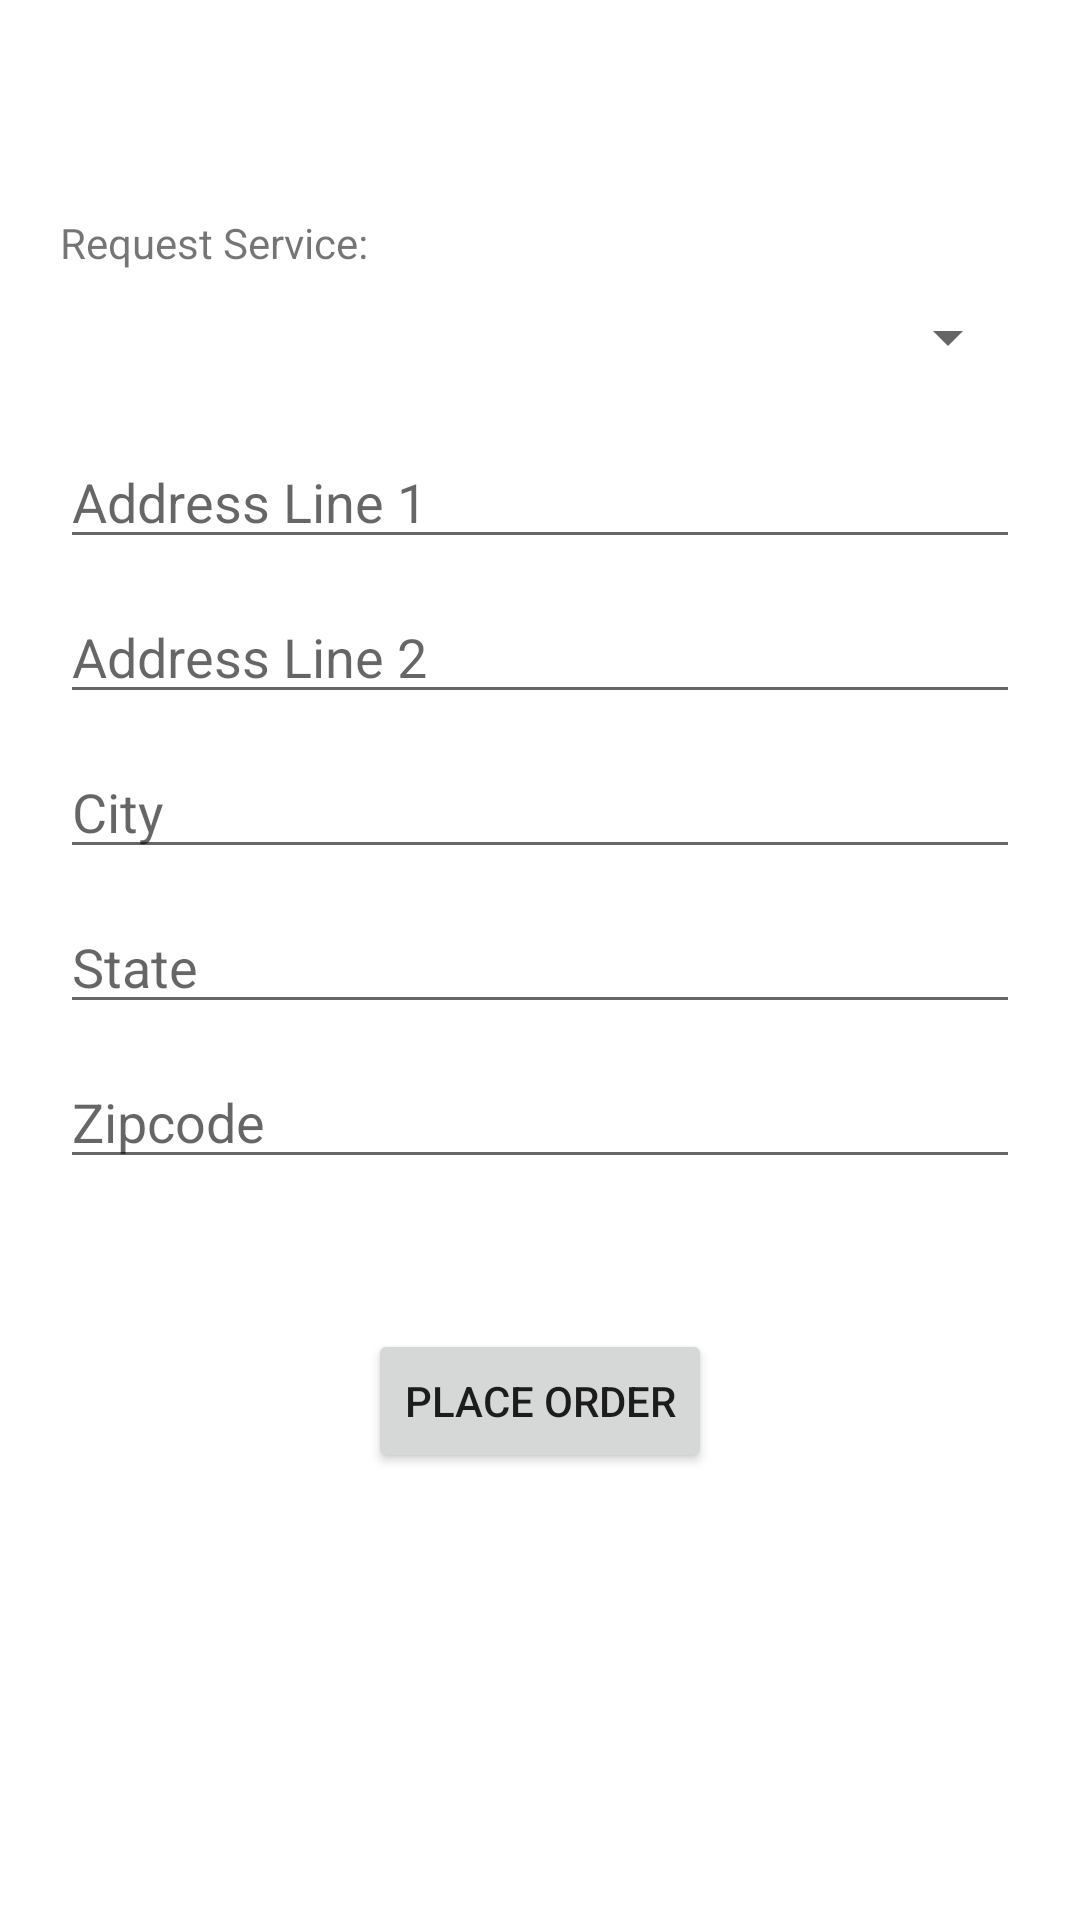

This screen was rendered from an Android layout file. Write that file and the resources it references.
<!-- AndroidManifest.xml: application theme Theme.CovidCare.NoActionBar -->
<!-- res/layout/fragment_services.xml -->
<?xml version="1.0" encoding="utf-8"?>
<FrameLayout xmlns:android="http://schemas.android.com/apk/res/android"
    xmlns:tools="http://schemas.android.com/tools"
    android:layout_width="match_parent"
    android:layout_height="match_parent"
    tools:context=".Services"
    android:padding="10dp"
    android:background="@drawable/bg">

    <ScrollView
        android:id="@+id/scrollView"
        android:layout_width="match_parent"
        android:layout_height="match_parent"
        android:layout_alignParentLeft="true"
        android:layout_alignParentStart="true">

        <LinearLayout
            android:orientation="vertical"
            android:padding="10dp"
            android:layout_marginTop="20pt"
            android:id="@+id/linear_layout"
            android:layout_width="fill_parent"
            android:layout_height="wrap_content">

            <TextView
                android:layout_width="fill_parent"
                android:layout_height="wrap_content"
                android:layout_marginTop="10dp"
                android:text="Request Service:"
                android:layout_marginBottom="10dp" />

            <Spinner
                android:id="@+id/COVIDServiceSpinner"
                android:layout_width="fill_parent"
                android:layout_height="wrap_content" />

            <EditText
                android:id="@+id/addressLine1"
                android:layout_width="match_parent"
                android:layout_height="wrap_content"
                android:layout_marginTop="10pt"
                android:hint="Address Line 1"/>

            <EditText
                android:id="@+id/addressLine2"
                android:layout_width="match_parent"
                android:layout_height="wrap_content"
                android:layout_marginTop="5pt"
                android:hint="Address Line 2"/>

            <EditText
                android:id="@+id/city"
                android:layout_width="match_parent"
                android:layout_height="wrap_content"
                android:layout_marginTop="5pt"
                android:hint="City"/>

            <EditText
                android:id="@+id/state"
                android:layout_width="match_parent"
                android:layout_height="wrap_content"
                android:layout_marginTop="5pt"
                android:hint="State"/>

            <EditText
                android:id="@+id/zipcode"
                android:inputType="number"
                android:layout_width="match_parent"
                android:layout_height="wrap_content"
                android:layout_marginTop="5pt"
                android:hint="Zipcode"/>

            <Button
                android:layout_width="wrap_content"
                android:layout_height="wrap_content"
                android:text="Place Order"
                android:id="@+id/orderButton"
                android:layout_gravity="center"
                android:layout_alignParentBottom="true"
                android:layout_centerHorizontal="true"
                android:layout_marginTop="50dp"
                android:layout_marginBottom="50dp" />

        </LinearLayout>

    </ScrollView>


</FrameLayout>
<!-- resources referenced by this layout -->
<resources>
  <style name="Theme.CovidCare.NoActionBar">
          <item name="windowActionBar">false</item>
          <item name="windowNoTitle">true</item>
      </style>
</resources>
